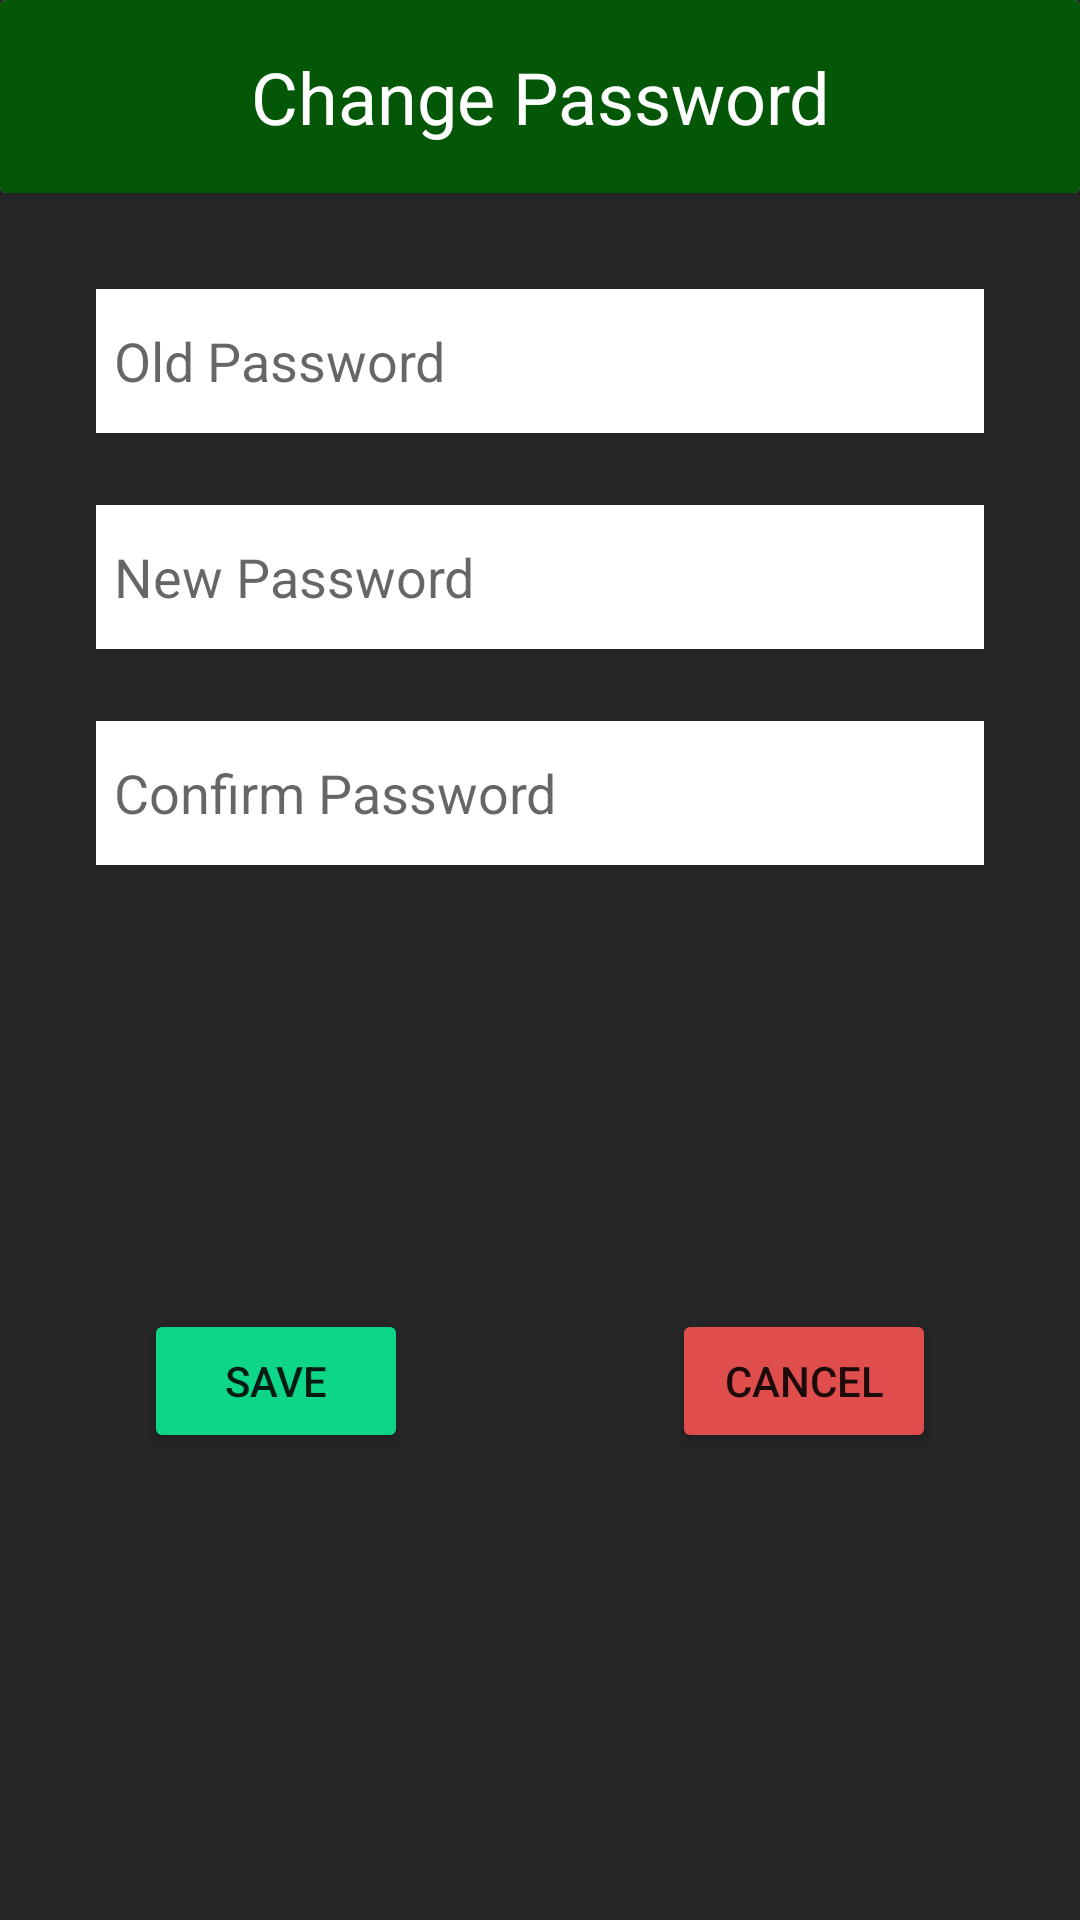

This screen was rendered from an Android layout file. Write that file and the resources it references.
<!-- AndroidManifest.xml: application theme Theme.Authapp3 -->
<!-- res/layout/popup_editsensitive.xml -->
<?xml version="1.0" encoding="utf-8"?>
<androidx.constraintlayout.widget.ConstraintLayout xmlns:android="http://schemas.android.com/apk/res/android"
    xmlns:app="http://schemas.android.com/apk/res-auto"
    xmlns:tools="http://schemas.android.com/tools"
    android:layout_width="match_parent"
    android:layout_height="match_parent"
    android:background="#252525">

    <androidx.cardview.widget.CardView
        android:id="@+id/edit_sensitive_header"
        android:layout_width="0dp"
        android:layout_height="wrap_content"
        app:layout_constraintEnd_toEndOf="parent"
        app:layout_constraintStart_toStartOf="parent"
        app:layout_constraintTop_toTopOf="parent">

        <androidx.constraintlayout.widget.ConstraintLayout
            android:layout_width="match_parent"
            android:layout_height="match_parent"
            android:background="#035706">

            <TextView
                android:id="@+id/edit_sensitive_details"
                android:layout_width="wrap_content"
                android:layout_height="wrap_content"
                android:layout_marginStart="16dp"
                android:layout_marginTop="16dp"
                android:layout_marginEnd="16dp"
                android:layout_marginBottom="16dp"
                android:text="@string/change_password"
                android:textColor="@color/white"
                android:textSize="24sp"
                app:layout_constraintBottom_toBottomOf="parent"
                app:layout_constraintEnd_toEndOf="parent"
                app:layout_constraintStart_toStartOf="parent"
                app:layout_constraintTop_toTopOf="parent" />
        </androidx.constraintlayout.widget.ConstraintLayout>
    </androidx.cardview.widget.CardView>

    <EditText
        android:id="@+id/editTextSensitive"
        android:layout_width="0dp"
        android:layout_height="48dp"
        android:layout_marginStart="32dp"
        android:layout_marginTop="32dp"
        android:layout_marginEnd="32dp"
        android:background="@color/white"
        android:ems="10"
        android:hint="@string/old_password"
        android:importantForAutofill="no"
        android:inputType="textPassword"
        android:padding="6dp"
        app:layout_constraintEnd_toEndOf="parent"
        app:layout_constraintStart_toStartOf="parent"
        app:layout_constraintTop_toBottomOf="@+id/edit_sensitive_header" />

    <EditText
        android:id="@+id/editTextSensitiveNew"
        android:layout_width="0dp"
        android:layout_height="48dp"
        android:layout_marginTop="24dp"
        android:background="@color/white"
        android:ems="10"
        android:hint="@string/new_password"
        android:importantForAutofill="no"
        android:inputType="textPassword"
        android:padding="6dp"
        app:layout_constraintEnd_toEndOf="@+id/editTextSensitive"
        app:layout_constraintStart_toStartOf="@+id/editTextSensitive"
        app:layout_constraintTop_toBottomOf="@+id/editTextSensitive" />

    <EditText
        android:id="@+id/editTextSensitiveConfirm"
        android:layout_width="0dp"
        android:layout_height="48dp"
        android:layout_marginTop="24dp"
        android:background="@color/white"
        android:ems="10"
        android:hint="@string/confirm_password"
        android:importantForAutofill="no"
        android:inputType="textPassword"
        android:padding="6dp"
        app:layout_constraintEnd_toEndOf="@+id/editTextSensitiveNew"
        app:layout_constraintStart_toStartOf="@+id/editTextSensitiveNew"
        app:layout_constraintTop_toBottomOf="@+id/editTextSensitiveNew" />

    <Button
        android:id="@+id/edit_sensitive_save"
        android:layout_width="wrap_content"
        android:layout_height="wrap_content"
        android:layout_marginStart="16dp"
        android:layout_marginTop="24dp"
        android:layout_marginBottom="32dp"
        android:backgroundTint="#0ED689"
        android:text="@string/save"
        app:layout_constraintBottom_toBottomOf="parent"
        app:layout_constraintStart_toStartOf="@+id/editTextSensitiveConfirm"
        app:layout_constraintTop_toBottomOf="@id/editTextSensitiveConfirm" />

    <Button
        android:id="@+id/edit_sensitive_cancel"
        android:layout_width="wrap_content"
        android:layout_height="wrap_content"
        android:layout_marginTop="24dp"
        android:layout_marginEnd="16dp"
        android:layout_marginBottom="32dp"
        android:backgroundTint="#DF4D4D"
        android:text="@string/cancel"
        app:layout_constraintBottom_toBottomOf="parent"
        app:layout_constraintEnd_toEndOf="@+id/editTextSensitiveConfirm"
        app:layout_constraintTop_toBottomOf="@id/editTextSensitiveConfirm" />

    <ProgressBar
        android:id="@+id/progressBarSensitive"
        style="?android:attr/progressBarStyleLarge"
        android:layout_width="wrap_content"
        android:layout_height="wrap_content"
        android:layout_centerInParent="true"
        android:visibility="gone"
        app:layout_constraintBottom_toBottomOf="parent"
        app:layout_constraintEnd_toEndOf="parent"
        app:layout_constraintStart_toStartOf="parent"
        app:layout_constraintTop_toTopOf="parent"
        tools:ignore="MissingConstraints" />
</androidx.constraintlayout.widget.ConstraintLayout>
<!-- resources referenced by this layout -->
<resources>
  <string name="cancel">Cancel</string>
  <string name="change_password">Change Password</string>
  <string name="confirm_password">Confirm Password</string>
  <string name="new_password">New Password</string>
  <string name="old_password">Old Password</string>
  <string name="save">Save</string>
  <style name="Theme.Authapp3" parent="Theme.MaterialComponents.DayNight.NoActionBar">
          
          <item name="colorPrimary">@color/purple_500</item>
          <item name="colorPrimaryVariant">@color/purple_700</item>
          <item name="colorOnPrimary">@color/white</item>
          
          <item name="colorSecondary">@color/teal_200</item>
          <item name="colorSecondaryVariant">@color/teal_700</item>
          <item name="colorOnSecondary">@color/black</item>
          
          <item name="android:statusBarColor" tools:targetApi="l">?attr/colorPrimaryVariant</item>
          
      </style>
  <!-- not gathered from this repository: default colours our renderer supplied (Android Studio template values) -->
  <color name="purple_500">#FF6200EE</color>
  <color name="purple_700">#FF3700B3</color>
  <color name="teal_200">#FF03DAC5</color>
  <color name="teal_700">#FF018786</color>
  <color name="black">#FF000000</color>
  <color name="white">#FFFFFFFF</color>
</resources>
